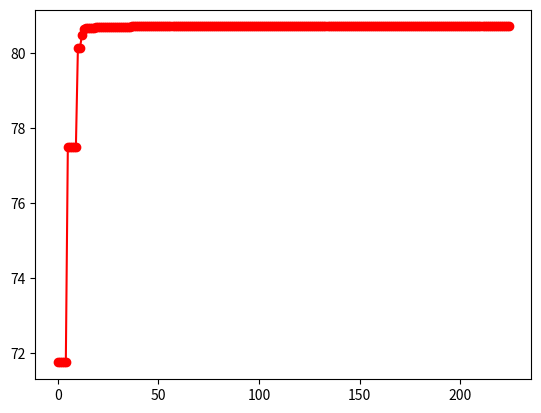

The matplotlib source for this figure:
import random
import matplotlib.pyplot as plt
import numpy as np


# definition of a function to be optimized
def function(X):
    A = 10
    y = A * len(X) + sum([(x ** 2 - A * np.cos(2 * np.pi * x)) for x in X])
    return y


# variables for the optimization
bounds = [(-5.12, 5.12), (-5.12, 5.12)]  # bound of variables
num_of_variables = 2
mm = 1  # mm = 1 for maximalisation, mm = -1 for minimalisation

# optional variables for the optimization
num_of_particles = 100
num_of_generations = 225
w = 0.75  # inertia constant
c1 = 2  # cognitive constant
c2 = 1  # social constant

# VISUALISATION
# figure = plt.figure()
# ax = figure.add_subplot()
# figure.show()

################################

if mm == 1:
    initial_fitness = -np.inf

if mm == -1:
    initial_fitness = np.inf  # TU MOZE BYC INACZEJ


class Particle:
    def __init__(self, bounds):
        self.fitness = None
        self.position = []  # position of the particle
        self.velocity = []  # velocity of the particle
        self.local_best_position = []  # best position of the particle
        self.local_best_fitness = initial_fitness

        # initialise position and velocity of the particle
        for i in range(num_of_variables):
            self.position.append(random.uniform(bounds[i][0], bounds[i][1]))  # random initial position
            self.velocity.append(random.uniform(bounds[i][0], bounds[i][1]))  # random initial velocity TU MOZE INACZEJ

    def evaluate(self, function):
        self.fitness = function(self.position)
        if mm == 1:
            if self.fitness > self.local_best_fitness:
                self.local_best_fitness = self.fitness
                self.local_best_position = self.position
        if mm == -1:
            if self.fitness < self.local_best_fitness:
                self.local_best_fitness = self.fitness
                self.local_best_position = self.position

    def position_update(self, bounds):
        for i in range(num_of_variables):
            self.position[i] = self.position[i] + self.velocity[i]
            if self.position[i] < bounds[i][0]:
                self.position[i] = bounds[i][0]
            if self.position[i] > bounds[i][1]:
                self.position[i] = bounds[i][1]

    def velocity_update(self, global_best_position):
        for i in range(num_of_variables):
            r1 = random.random()
            r2 = random.random()
            # TU MOZE INACZEJ
            self.velocity[i] = w * self.velocity[i] + c1 * r1 * \
                               (self.local_best_position[i] - self.position[i]) + c2 * r2 * \
                               (global_best_position[i] - self.position[i])


################################

global_best_fitness = initial_fitness
global_best_position = []
swarm = []

for i in range(num_of_particles):
    swarm.append(Particle(bounds))
A = []

for i in range(num_of_generations):
    for j in range(num_of_particles):
        swarm[j].evaluate(function)

        if mm == 1:
            if swarm[j].fitness > global_best_fitness:
                global_best_position = list(swarm[j].position)
                global_best_fitness = float(swarm[j].fitness)

        if mm == -1:
            if swarm[j].fitness < global_best_fitness:
                global_best_position = list(swarm[j].position)
                global_best_fitness = float(swarm[j].fitness)

    for j in range(num_of_particles):
        swarm[j].position_update(bounds)
        swarm[j].velocity_update(global_best_position)


    A.append(global_best_fitness)

    # ax.plot(A, color='r')
    # figure.canvas.draw()
    # ax.set_xlim(left=max(0, i - num_of_generations), right=i +1)

print("Generation: ", i, "\nBest fitness: ", global_best_fitness)
print("Best position: ", global_best_position)
plt.plot(A, 'o-r')
plt.show()
